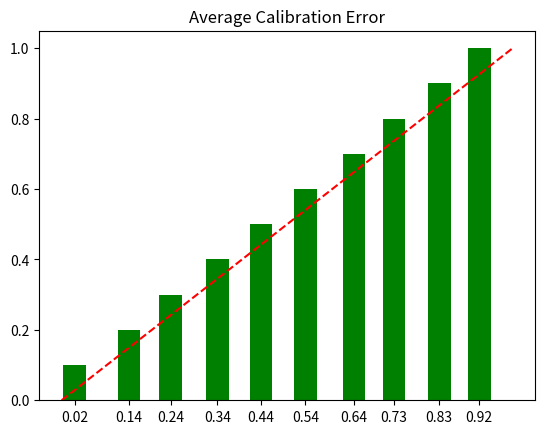

Write the Python code that produced this figure.
import matplotlib.pyplot as plt
import numpy as np
import math
    
# INPUT:
# inference_results_confidence : a vector of inference confidences
# expected_results : a vector of corisponding ground truth values
# amount_of_bins : the amount of bins for the diagram (default=10)
# custom : True, to use a custom reliability diagram (default=false)

def reliability_diagram(inference_results_confidence, expected_results, amount_of_bins = 10, custom = False):

    if (len(inference_results_confidence)!=len(expected_results)):
        print("Input size mismatch: " )
        print("len(inference_results_confidence) = " + str(len(inference_results_confidence)))
        print("len(expected_results) = " + str(len(expected_results)))
        return None
    
    # Init lists
    bins = [0] * amount_of_bins             # count true score results per bin
    binsTotal = [0] * amount_of_bins        # count all score results per bin
    sumScorePerBin = [0] * amount_of_bins   # sum all score results per bin
    labels = [""] * amount_of_bins          # define labels for bin seperation
    emptyBins = [0] * amount_of_bins        # mark empty bins
    MCEtemp = [0] * amount_of_bins          # temp variable, used in calculating MCE

    step = 1 / amount_of_bins

    # Populate bins
    for i , value in enumerate(inference_results_confidence):
        if ((value > 1) or (value < 0)):
            print("Wrong confidence value " + str(value) + ",in pos " + str(i))
            return None
        binsTotal[math.ceil(value / step) - 1] += 1 
        sumScorePerBin[math.ceil(value / step) - 1] += value 
        if (expected_results[i] == 1):
            bins[math.ceil(value / step) - 1] += 1  
    
    # Check for empty bins
    for idx, value in enumerate(binsTotal):
        if (value == 0):
            binsTotal[idx] = 1
            emptyBins[idx] = 1

    # Calculate bar-bins
    x = np.arange(0 ,amount_of_bins ,1)
    res = [(i)/ (j) for i, j in zip(bins, binsTotal)]
    tempAvgScore = [(i)/ (j) for i, j in zip(sumScorePerBin, binsTotal)]
    AverageScore = np.asarray(tempAvgScore)   # S_m in paper
    Accuracy = np.asarray(res)                  # A_m in paper
    xAxis = (10 * (1 + x)) / amount_of_bins

    # Draw bins
    if (not custom):
        plt.figure(1)
        plt.bar(10 * AverageScore, Accuracy, color='green', width=0.5)
        plt.plot([0,10], [0,1], 'r--')
        plt.title("Average Calibration Error")
        for ind, a in enumerate(AverageScore):
            labels[ind] = math.floor(a*100)/100

        plt.xticks(10 * AverageScore, labels)
    else:
        plt.figure(2)
        plt.bar(xAxis, Accuracy, color='green', width=0.5)
        plt.bar(xAxis, emptyBins, color='lightgray', width=0.5)
        plt.plot([xAxis[0],10], [0.1,1], 'r--')
        plt.xlabel("Confidence bins")
        plt.ylabel("Accuracy")
        plt.title("Custom Calibration Error")
        for ind, a in enumerate(xAxis):
            if (ind == 0) :
                labels[ind] = str(0.0) + " -\n" + str(math.floor(100*a)/1000)
            else:
                labels[ind] = str(math.floor(100*(xAxis[ind-1]))/1000) + " -\n" + str(math.floor(100*a)/1000)

        plt.xticks(xAxis, labels)
    
    M = amount_of_bins - sum(emptyBins)
    ACE = 0
    for ind, value in enumerate(AverageScore):
        ACE +=(abs(AverageScore[ind] - Accuracy[ind])/M)
        MCEtemp[ind] = (abs(AverageScore[ind] - Accuracy[ind]))
    MCE = max(MCEtemp)

    print("ACE: " + str(round(ACE*100,2)) + "%")
    print("MCE: " + str(round(MCE*100,2)) + "%")
    plt.show()


if __name__ == "__main__":

    # perfect linear example
    inference_results_confidence = [0.92, 0.91, 0.93, 0.91, 0.92, 0.901, 0.92, 0.98, 0.92, 0.95,
                    0.86, 0.84, 0.82, 0.81, 0.875, 0.83, 0.809, 0.83, 0.88, 0.82,
                    0.721, 0.77, 0.706, 0.716, 0.73, 0.79, 0.72, 0.703, 0.71, 0.8,
                    0.61, 0.62, 0.63, 0.64, 0.655, 0.63, 0.67, 0.68, 0.69, 0.66,
                    0.503, 0.54, 0.58, 0.57, 0.56, 0.55, 0.54, 0.53, 0.52, 0.51,
                    0.462, 0.402, 0.48, 0.47, 0.46, 0.45, 0.44, 0.43, 0.42, 0.41,
                    0.357, 0.336, 0.38, 0.37, 0.36, 0.35, 0.34, 0.33, 0.32, 0.31,
                    0.205, 0.254, 0.28, 0.27, 0.26, 0.25, 0.24, 0.23, 0.22, 0.21,
                    0.193, 0.142, 0.18, 0.17, 0.16, 0.15, 0.14, 0.13, 0.12, 0.11,
                    0.043, 0.021, 0.012, 0.02, 0.04, 0.05, 0.04, 0.03, 0.02, 0.01]
    expected_results = [1, 1, 1, 1, 1, 1, 1, 1, 1, 1,
                    0, 1, 1, 1, 1, 1, 1, 1, 1, 1,
                    0, 0, 1, 1, 1, 1, 1, 1, 1, 1,
                    0, 0, 0, 1, 1, 1, 1, 1, 1, 1,
                    0, 0, 0, 0, 1, 1, 1, 1, 1, 1,
                    0, 0, 0, 0, 0, 1, 1, 1, 1, 1,
                    0, 0, 0, 0, 0, 0, 1, 1, 1, 1,
                    0, 0, 0, 0, 0, 0, 0, 1, 1, 1,
                    0, 0, 0, 0, 0, 0, 0, 0, 1, 1,
                    0, 0, 0, 0, 0, 0, 0, 0, 0, 1]

    reliability_diagram(inference_results_confidence, expected_results)